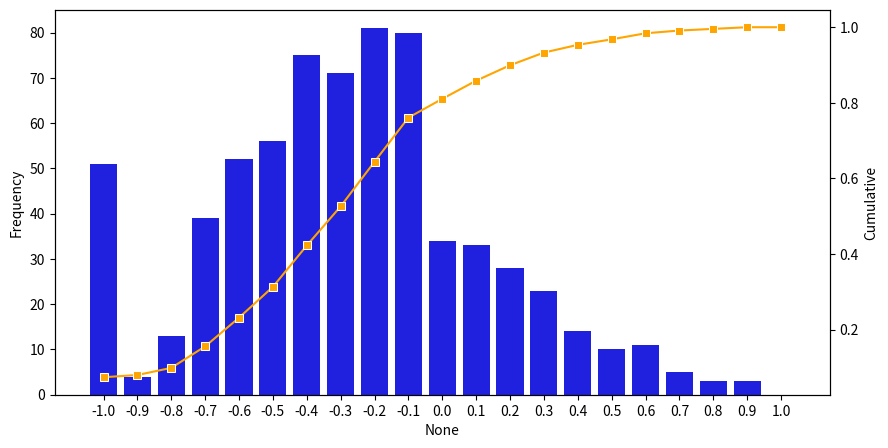

The matplotlib source for this figure:
import pandas as pd
import matplotlib.pyplot as plt
import seaborn as sns

myDict = {'Bin': {0: -1.0,
  1: -0.9,
  2: -0.8,
  3: -0.7,
  4: -0.6,
  5: -0.5,
  6: -0.4,
  7: -0.3,
  8: -0.2,
  9: -0.1,
  10: 0.0,
  11: 0.1,
  12: 0.2,
  13: 0.3,
  14: 0.4,
  15: 0.5,
  16: 0.6,
  17: 0.7,
  18: 0.8,
  19: 0.9,
  20: 1.0},
 'Frequency': {0: 51,
  1: 4,
  2: 13,
  3: 39,
  4: 52,
  5: 56,
  6: 75,
  7: 71,
  8: 81,
  9: 80,
  10: 34,
  11: 33,
  12: 28,
  13: 23,
  14: 14,
  15: 10,
  16: 11,
  17: 5,
  18: 3,
  19: 3,
  20: 0},
 'Cumulative': {0: 0.074344023,
  1: 0.080174927,
  2: 0.09912536400000001,
  3: 0.155976676,
  4: 0.231778426,
  5: 0.313411079,
  6: 0.422740525,
  7: 0.526239067,
  8: 0.644314869,
  9: 0.760932945,
  10: 0.810495627,
  11: 0.858600583,
  12: 0.89941691,
  13: 0.932944606,
  14: 0.95335277,
  15: 0.967930029,
  16: 0.983965015,
  17: 0.991253644,
  18: 0.9956268220000001,
  19: 1.0,
  20: 1.0}}

myDF = pd.DataFrame(myDict)
fig=plt.figure()
ax1 = fig.add_subplot(111)
ax2 = ax1.twinx()
sns.barplot(x='Bin',y='Frequency',data=myDF,color='blue',ax=ax1)
sns.lineplot(x='Bin',y='Cumulative',data=myDF,marker='s',color='orange',ax=ax2)
plt.xticks(rotation=60)
plt.show()
plt.close()

fig=plt.figure(figsize=(10,5))
ax1 = fig.add_subplot(111)
ax2 = ax1.twinx()

# changes here
sns.barplot(x=myDF.index,y='Frequency',data=myDF,color='blue',ax=ax1)
sns.lineplot(x=myDF.index,y='Cumulative',data=myDF,marker='s',color='orange',ax=ax2)

# and here
plt.xticks(myDF.index, myDF.Bin, rotation=60)
plt.show()

print('done')